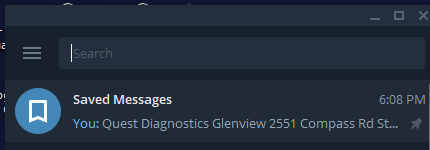
Workflow: TelegramNotifier

Step 1 [then]: find the client in window 'Telegram' (telegram.exe)

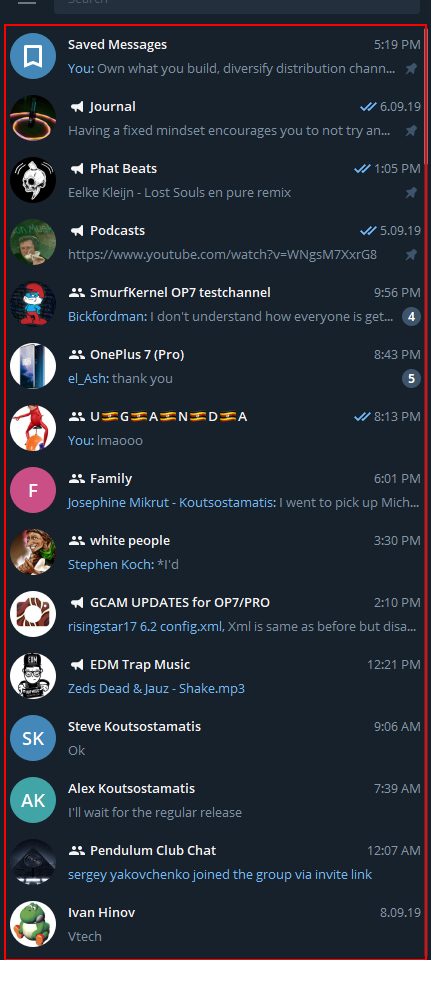
Step 2 [then]: click on the client in window 'Telegram' (telegram.exe)

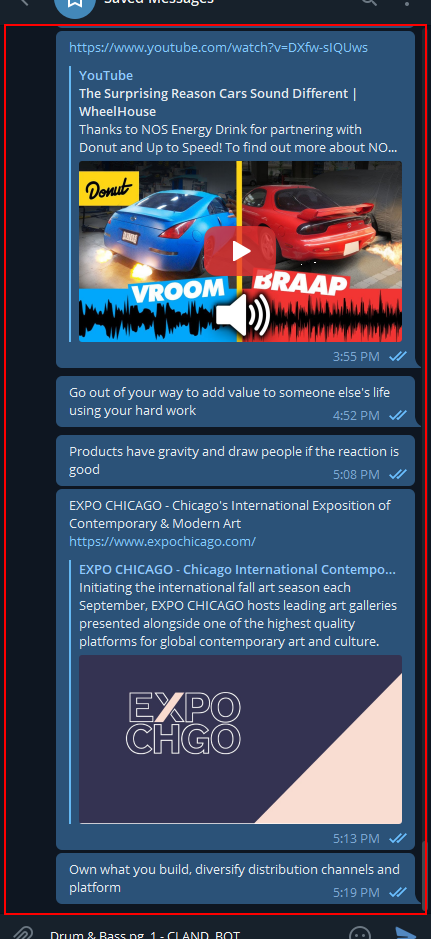
Step 3: type [notificationText] into the client in window 'Telegram' (telegram.exe)

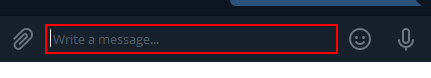
Step 4: type "%[d(enter)][u(enter)]" into the client in window 'Telegram' (telegram.exe)

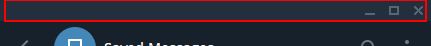
Step 5: click on the client in window 'Telegram' (telegram.exe)

Step 6 [else]: find the client in window 'Telegram' (telegram.exe) (same screen as step 1)

Step 7 [then]: click on the client in window 'Telegram' (telegram.exe) (same screen as step 2)

Step 8 [then]: type [notificationText] into the client in window 'Telegram' (telegram.exe) (same screen as step 3)

Step 9: type "%[d(enter)][u(enter)]" into the client in window 'Telegram' (telegram.exe) (same screen as step 4)

Step 10: click on the client in window 'Telegram' (telegram.exe) (same screen as step 5)